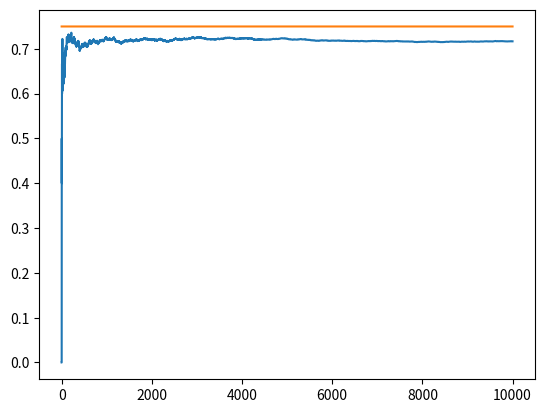

Source code (Python):
import matplotlib.pyplot as plt
import numpy as np


NUM_TRIALS = 10000
EPS =0.1
BANDIT_PROBABILITIES = [0.2 ,0.5, 0.75]

class Bandit:
  def __init__(self, p):
    # p: the win rate
    self.p = p
    self.p_estimate = 0.
    self.N = 0. #num samples collercted so far

  def pull(self):
    # draw a 1 with probability p
    return np.random.random() < self.p
  
  def update(self, x):
    #Distribuição de Bernoulli -> https://pt.wikipedia.org/wiki/Distribui%C3%A7%C3%A3o_de_Bernoulli     
    #                          -> https://en.wikipedia.org/wiki/Bernoulli_distribution
    self.N += 1.
    self.p_estimate = ((self.N -1)*self.p_estimate + x) / self.N

def experiment():
  bandits  = [Bandit(p) for p in BANDIT_PROBABILITIES]

  rewards = np.zeros(NUM_TRIALS)
  num_times_explored = 0
  num_times_exploited = 0
  num_optimal = 0
  optimal_j = np.argmax([b.p for b in bandits])
  print("optimal j:", optimal_j)

  for i in range(NUM_TRIALS):
    #use epsilon-greendy to select the next bandit
    if np.random.random() < EPS:
      num_times_explored += 1
      j = np.random.randint(len(bandits))
    else:
      num_times_exploited += 1
      j = np.argmax([b.p_estimate for b in bandits])

    if j == optimal_j:
      num_optimal += 1

    # pull the arm for the bandit with the largest sample
    x = bandits[j].pull()

    # update rewards log
    rewards[i] = x

    # update the distribution for the bandit whose arm we just pulled
    bandits[j].update(x)
  
  for b in bandits:
    print("mean estimate:", b.p_estimate)

  print("total reward earned:", rewards.sum())
  print("overall win rate:", rewards.sum() / NUM_TRIALS)
  print("num_times_explored:", num_times_explored)
  print("num_times_exploited:", num_times_exploited)
  print("num times selected optimal bandit:", num_optimal)

  #plot the result
  cumulative_rewards = np.cumsum(rewards)
  win_rates = cumulative_rewards / (np.arange(NUM_TRIALS) +1)
  plt.plot(win_rates)
  plt.plot(np.ones(NUM_TRIALS)*np.max(BANDIT_PROBABILITIES))
  plt.show()

if __name__ == "__main__":
  experiment()
